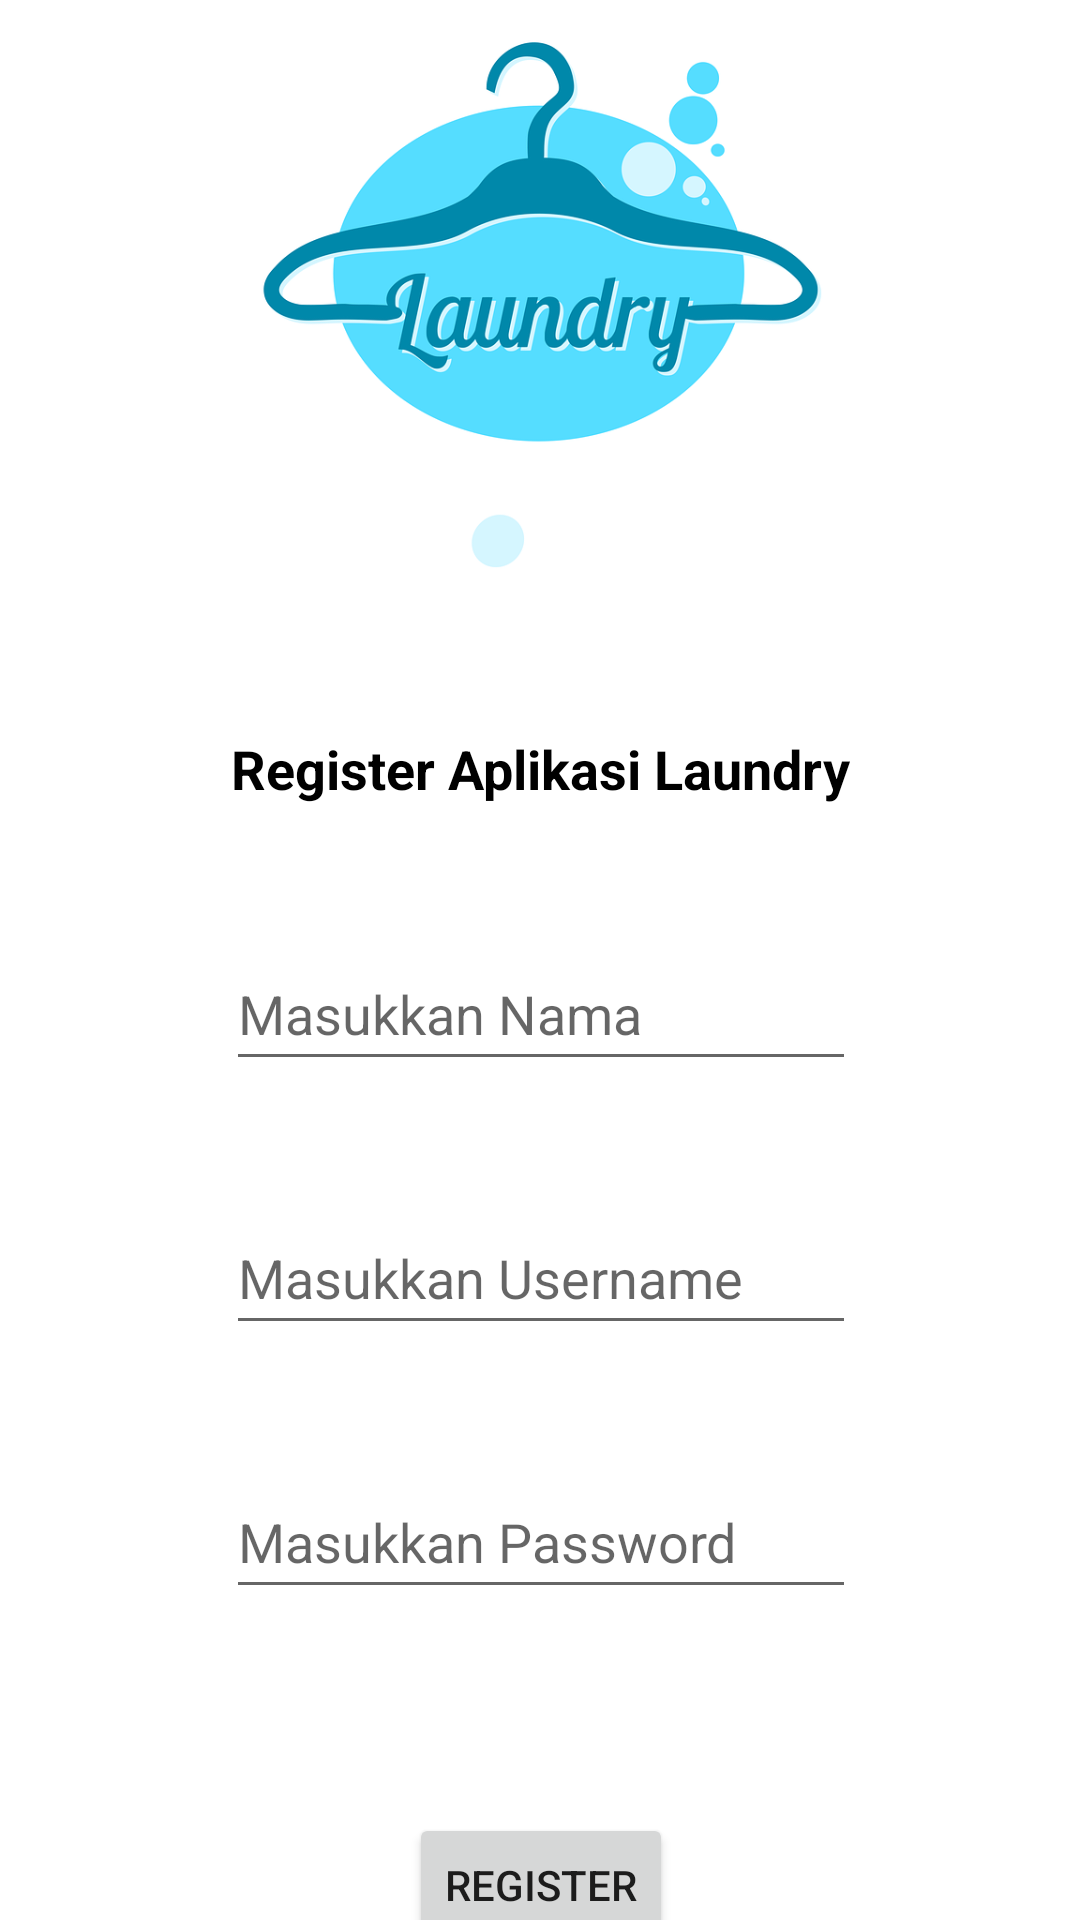

Layout XML and referenced resources for this Android screen:
<!-- AndroidManifest.xml: application theme Theme.Aplikasilaundry -->
<!-- res/layout/activity_register.xml -->
<?xml version="1.0" encoding="utf-8"?>
<androidx.constraintlayout.widget.ConstraintLayout xmlns:android="http://schemas.android.com/apk/res/android"
    xmlns:app="http://schemas.android.com/apk/res-auto"
    xmlns:tools="http://schemas.android.com/tools"
    android:layout_width="match_parent"
    android:layout_height="match_parent"
    tools:context=".Register">

    <ImageView
        android:id="@+id/imageView"
        android:layout_width="200dp"
        android:layout_height="200dp"
        app:layout_constraintEnd_toEndOf="parent"
        app:layout_constraintStart_toStartOf="parent"
        app:layout_constraintTop_toTopOf="parent"
        app:srcCompat="@drawable/laundry" />

    <TextView
        android:id="@+id/textView"
        android:layout_width="wrap_content"
        android:layout_height="wrap_content"
        android:layout_marginTop="44dp"
        android:text="Register Aplikasi Laundry"
        android:textSize="18dp"
        android:textStyle="bold"
        android:textColor="@color/black"
        app:layout_constraintEnd_toEndOf="@+id/imageView"
        app:layout_constraintHorizontal_bias="0.492"
        app:layout_constraintStart_toStartOf="@+id/imageView"
        app:layout_constraintTop_toBottomOf="@+id/imageView" />

    <EditText
        android:id="@+id/rgNama"
        android:layout_width="wrap_content"
        android:layout_height="wrap_content"
        android:layout_marginTop="44dp"
        android:ems="10"
        android:inputType="textPersonName"
        android:minHeight="48dp"
        android:hint="Masukkan Nama"
        app:layout_constraintEnd_toEndOf="@+id/textView"
        app:layout_constraintStart_toStartOf="@+id/textView"
        app:layout_constraintTop_toBottomOf="@+id/textView" />

    <EditText
        android:id="@+id/rgUsername"
        android:layout_width="wrap_content"
        android:layout_height="wrap_content"
        android:layout_marginTop="40dp"
        android:ems="10"
        android:hint="Masukkan Username"
        android:inputType="textPersonName"
        android:minHeight="48dp"
        app:layout_constraintEnd_toEndOf="@+id/rgNama"
        app:layout_constraintHorizontal_bias="0.0"
        app:layout_constraintStart_toStartOf="@+id/rgNama"
        app:layout_constraintTop_toBottomOf="@+id/rgNama" />

    <EditText
        android:id="@+id/rgPassword"
        android:layout_width="wrap_content"
        android:layout_height="wrap_content"
        android:layout_marginTop="40dp"
        android:ems="10"
        android:hint="Masukkan Password"
        android:inputType="textPersonName"
        android:minHeight="48dp"
        app:layout_constraintEnd_toEndOf="@+id/rgUsername"
        app:layout_constraintHorizontal_bias="0.0"
        app:layout_constraintStart_toStartOf="@+id/rgUsername"
        app:layout_constraintTop_toBottomOf="@+id/rgUsername" />

    <Button
        android:id="@+id/rgBtnRegister"
        android:layout_width="wrap_content"
        android:layout_height="wrap_content"
        android:layout_marginTop="68dp"
        android:text="@string/register"
        app:layout_constraintEnd_toEndOf="@+id/rgPassword"
        app:layout_constraintStart_toStartOf="@+id/rgPassword"
        app:layout_constraintTop_toBottomOf="@+id/rgPassword" />
</androidx.constraintlayout.widget.ConstraintLayout>
<!-- resources referenced by this layout -->
<resources>
  <!-- drawable laundry: png bitmap (drawable-v24, 73743 bytes) -->
  <string name="register">Register</string>
  <style name="Theme.Aplikasilaundry" parent="Theme.MaterialComponents.DayNight.DarkActionBar">
          
          <item name="colorPrimary">@color/purple_500</item>
          <item name="colorPrimaryVariant">@color/purple_700</item>
          <item name="colorOnPrimary">@color/white</item>
          
          <item name="colorSecondary">@color/teal_200</item>
          <item name="colorSecondaryVariant">@color/teal_700</item>
          <item name="colorOnSecondary">@color/black</item>
          
          <item name="android:statusBarColor" tools:targetApi="l">?attr/colorPrimaryVariant</item>
          
      </style>
  <!-- not gathered from this repository: default colours our renderer supplied (Android Studio template values) -->
  <color name="purple_500">#FF6200EE</color>
  <color name="purple_700">#FF3700B3</color>
  <color name="teal_200">#FF03DAC5</color>
  <color name="teal_700">#FF018786</color>
  <color name="black">#FF000000</color>
  <color name="white">#FFFFFFFF</color>
</resources>
